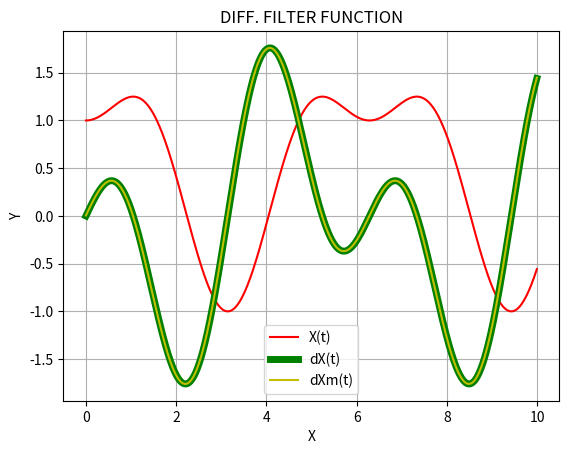

Recreate this plot in Python.
from math import sin, cos
import matplotlib.pyplot as plt

# ЗАДАНИЕ:
# X(t): sin^2(t) + cos(t)
# X'(t): 2*sin(t)*cos(t) - sin(t) = sin(t) * (2*cos(t) - 1)
# N: 1000


N = 1000
dt = 0.01


# X(t)
def X(t):
    return sin(t) ** 2 + cos(t)


# X'(t)
def dX(t):
    return sin(t) * (2*cos(t) - 1)


# X'(t) методом dt: X'(t) = (X(t + dt) - X(t)) / dt
def dXm(t):
    global dt
    return (X(t + dt) - X(t)) / dt


T = []
x = []
dx = []
dxm = []
print("┌─────┬────────────┬─────────────┬──────────────┐")
print("|  t  |    X(t)    |    dX(t)    |    dXm(t)    |")
print("├─────┼────────────┼─────────────┼──────────────┤")
avg = 0
for i in range(N):
    t = i * dt
    T.append(t)
    x.append(X(t))
    dx.append(dX(t))
    dxm.append(dXm(t))
    print("|" + str(round(t, 2)).center(5), end='')
    print("|" + str(round(X(t), 5)).center(12), end='')
    print("|" + str(round(dX(t), 5)).center(13), end='')
    print("|" + str(round(dXm(t), 5)).center(14) + "|")
    avg += abs(round(dX(t), 5) - round(dXm(t), 5))

avg /= N
print (f'avg = {round(avg, 5)}')

fig, ax = plt.subplots()
plt.title("DIFF. FILTER FUNCTION")
plt.xlabel("X")
plt.ylabel("Y")

ax.plot(T, x, "-r", label="X(t)")
ax.plot(T, dx, '-g', lw=5, label="dX(t)")
ax.plot(T, dxm, "-y", label="dXm(t)")
ax.grid(True)
ax.legend()
plt.show()
